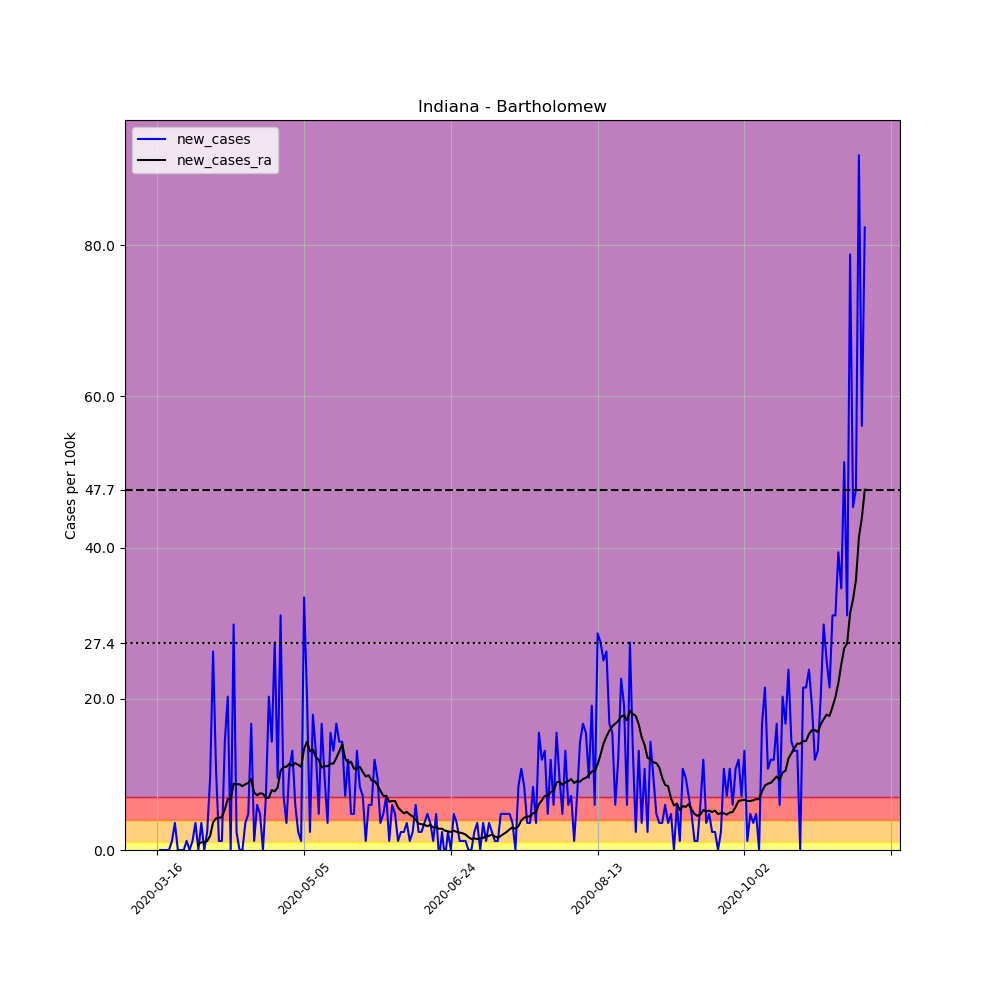

Values plotted in this chart, from the file beside it:
, date, county, state, fips, cases, deaths, COUNTY, STNAME, CTYNAME, POPESTIMATE2019, per_100k, new_cases, new_cases_ra
108206, 2020-03-16, Bartholomew, Indiana, 18005, 1, 0, 5, Indiana, Bartholomew, 83779, 1.194, , 
108207, 2020-03-17, Bartholomew, Indiana, 18005, 1, 0, 5, Indiana, Bartholomew, 83779, 1.194, 0.0, 
108208, 2020-03-18, Bartholomew, Indiana, 18005, 1, 0, 5, Indiana, Bartholomew, 83779, 1.194, 0.0, 
108209, 2020-03-19, Bartholomew, Indiana, 18005, 1, 0, 5, Indiana, Bartholomew, 83779, 1.194, 0.0, 
108210, 2020-03-20, Bartholomew, Indiana, 18005, 1, 0, 5, Indiana, Bartholomew, 83779, 1.194, 0.0, 
108211, 2020-03-21, Bartholomew, Indiana, 18005, 2, 0, 5, Indiana, Bartholomew, 83779, 2.387, 1.194, 
108212, 2020-03-22, Bartholomew, Indiana, 18005, 5, 0, 5, Indiana, Bartholomew, 83779, 5.968, 3.581, 
108213, 2020-03-23, Bartholomew, Indiana, 18005, 5, 0, 5, Indiana, Bartholomew, 83779, 5.968, 0.0, 
108214, 2020-03-24, Bartholomew, Indiana, 18005, 5, 0, 5, Indiana, Bartholomew, 83779, 5.968, 0.0, 
108215, 2020-03-25, Bartholomew, Indiana, 18005, 5, 0, 5, Indiana, Bartholomew, 83779, 5.968, 0.0, 
108216, 2020-03-26, Bartholomew, Indiana, 18005, 6, 0, 5, Indiana, Bartholomew, 83779, 7.162, 1.194, 
108217, 2020-03-27, Bartholomew, Indiana, 18005, 6, 0, 5, Indiana, Bartholomew, 83779, 7.162, 0.0, 
108218, 2020-03-28, Bartholomew, Indiana, 18005, 7, 0, 5, Indiana, Bartholomew, 83779, 8.355, 1.194, 
108219, 2020-03-29, Bartholomew, Indiana, 18005, 10, 0, 5, Indiana, Bartholomew, 83779, 11.94, 3.581, 
108220, 2020-03-30, Bartholomew, Indiana, 18005, 10, 0, 5, Indiana, Bartholomew, 83779, 11.94, 0.0, 0.7673
108221, 2020-03-31, Bartholomew, Indiana, 18005, 13, 0, 5, Indiana, Bartholomew, 83779, 15.52, 3.581, 1.023
108222, 2020-04-01, Bartholomew, Indiana, 18005, 13, 0, 5, Indiana, Bartholomew, 83779, 15.52, 0.0, 1.023
108223, 2020-04-02, Bartholomew, Indiana, 18005, 15, 0, 5, Indiana, Bartholomew, 83779, 17.9, 2.387, 1.194
108224, 2020-04-03, Bartholomew, Indiana, 18005, 23, 0, 5, Indiana, Bartholomew, 83779, 27.45, 9.549, 1.876
108225, 2020-04-04, Bartholomew, Indiana, 18005, 45, 0, 5, Indiana, Bartholomew, 83779, 53.71, 26.26, 3.666
108226, 2020-04-05, Bartholomew, Indiana, 18005, 54, 0, 5, Indiana, Bartholomew, 83779, 64.46, 10.74, 4.178
108227, 2020-04-06, Bartholomew, Indiana, 18005, 55, 2, 5, Indiana, Bartholomew, 83779, 65.65, 1.194, 4.263
108228, 2020-04-07, Bartholomew, Indiana, 18005, 56, 5, 5, Indiana, Bartholomew, 83779, 66.84, 1.194, 4.348
108229, 2020-04-08, Bartholomew, Indiana, 18005, 68, 6, 5, Indiana, Bartholomew, 83779, 81.17, 14.32, 5.371
108230, 2020-04-09, Bartholomew, Indiana, 18005, 85, 6, 5, Indiana, Bartholomew, 83779, 101.5, 20.29, 6.735
108231, 2020-04-10, Bartholomew, Indiana, 18005, 85, 6, 5, Indiana, Bartholomew, 83779, 101.5, 0.0, 6.735
108232, 2020-04-11, Bartholomew, Indiana, 18005, 110, 6, 5, Indiana, Bartholomew, 83779, 131.3, 29.84, 8.782
108233, 2020-04-12, Bartholomew, Indiana, 18005, 112, 6, 5, Indiana, Bartholomew, 83779, 133.7, 2.387, 8.696
108234, 2020-04-13, Bartholomew, Indiana, 18005, 112, 6, 5, Indiana, Bartholomew, 83779, 133.7, 0.0, 8.696
108235, 2020-04-14, Bartholomew, Indiana, 18005, 112, 6, 5, Indiana, Bartholomew, 83779, 133.7, 0.0, 8.441
108236, 2020-04-15, Bartholomew, Indiana, 18005, 115, 6, 5, Indiana, Bartholomew, 83779, 137.3, 3.581, 8.696
108237, 2020-04-16, Bartholomew, Indiana, 18005, 119, 8, 5, Indiana, Bartholomew, 83779, 142, 4.774, 8.867
108238, 2020-04-17, Bartholomew, Indiana, 18005, 133, 9, 5, Indiana, Bartholomew, 83779, 158.8, 16.71, 9.378
108239, 2020-04-18, Bartholomew, Indiana, 18005, 134, 9, 5, Indiana, Bartholomew, 83779, 159.9, 1.194, 7.588
108240, 2020-04-19, Bartholomew, Indiana, 18005, 139, 9, 5, Indiana, Bartholomew, 83779, 165.9, 5.968, 7.247
108241, 2020-04-20, Bartholomew, Indiana, 18005, 143, 9, 5, Indiana, Bartholomew, 83779, 170.7, 4.774, 7.503
108242, 2020-04-21, Bartholomew, Indiana, 18005, 143, 10, 5, Indiana, Bartholomew, 83779, 170.7, 0.0, 7.417
108243, 2020-04-22, Bartholomew, Indiana, 18005, 149, 10, 5, Indiana, Bartholomew, 83779, 177.8, 7.162, 6.906
108244, 2020-04-23, Bartholomew, Indiana, 18005, 166, 11, 5, Indiana, Bartholomew, 83779, 198.1, 20.29, 6.906
108245, 2020-04-24, Bartholomew, Indiana, 18005, 178, 11, 5, Indiana, Bartholomew, 83779, 212.5, 14.32, 7.929
108246, 2020-04-25, Bartholomew, Indiana, 18005, 201, 13, 5, Indiana, Bartholomew, 83779, 239.9, 27.45, 7.759
108247, 2020-04-26, Bartholomew, Indiana, 18005, 209, 13, 5, Indiana, Bartholomew, 83779, 249.5, 9.549, 8.27
108248, 2020-04-27, Bartholomew, Indiana, 18005, 235, 13, 5, Indiana, Bartholomew, 83779, 280.5, 31.03, 10.49
108249, 2020-04-28, Bartholomew, Indiana, 18005, 241, 14, 5, Indiana, Bartholomew, 83779, 287.7, 7.162, 11
108250, 2020-04-29, Bartholomew, Indiana, 18005, 244, 15, 5, Indiana, Bartholomew, 83779, 291.2, 3.581, 11
108251, 2020-04-30, Bartholomew, Indiana, 18005, 253, 15, 5, Indiana, Bartholomew, 83779, 302, 10.74, 11.42
108252, 2020-05-01, Bartholomew, Indiana, 18005, 264, 15, 5, Indiana, Bartholomew, 83779, 315.1, 13.13, 11.17
108253, 2020-05-02, Bartholomew, Indiana, 18005, 269, 17, 5, Indiana, Bartholomew, 83779, 321.1, 5.968, 11.51
108254, 2020-05-03, Bartholomew, Indiana, 18005, 271, 17, 5, Indiana, Bartholomew, 83779, 323.5, 2.387, 11.25
108255, 2020-05-04, Bartholomew, Indiana, 18005, 272, 17, 5, Indiana, Bartholomew, 83779, 324.7, 1.194, 11
108256, 2020-05-05, Bartholomew, Indiana, 18005, 300, 20, 5, Indiana, Bartholomew, 83779, 358.1, 33.42, 13.39
108257, 2020-05-06, Bartholomew, Indiana, 18005, 317, 22, 5, Indiana, Bartholomew, 83779, 378.4, 20.29, 14.32
108258, 2020-05-07, Bartholomew, Indiana, 18005, 319, 24, 5, Indiana, Bartholomew, 83779, 380.8, 2.387, 13.04
108259, 2020-05-08, Bartholomew, Indiana, 18005, 334, 25, 5, Indiana, Bartholomew, 83779, 398.7, 17.9, 13.3
108260, 2020-05-09, Bartholomew, Indiana, 18005, 345, 26, 5, Indiana, Bartholomew, 83779, 411.8, 13.13, 12.28
108261, 2020-05-10, Bartholomew, Indiana, 18005, 349, 29, 5, Indiana, Bartholomew, 83779, 416.6, 4.774, 11.94
108262, 2020-05-11, Bartholomew, Indiana, 18005, 363, 29, 5, Indiana, Bartholomew, 83779, 433.3, 16.71, 10.91
108263, 2020-05-12, Bartholomew, Indiana, 18005, 371, 30, 5, Indiana, Bartholomew, 83779, 442.8, 9.549, 11.08
108264, 2020-05-13, Bartholomew, Indiana, 18005, 374, 30, 5, Indiana, Bartholomew, 83779, 446.4, 3.581, 11.08
108265, 2020-05-14, Bartholomew, Indiana, 18005, 387, 32, 5, Indiana, Bartholomew, 83779, 461.9, 15.52, 11.42
... 182 more rows
